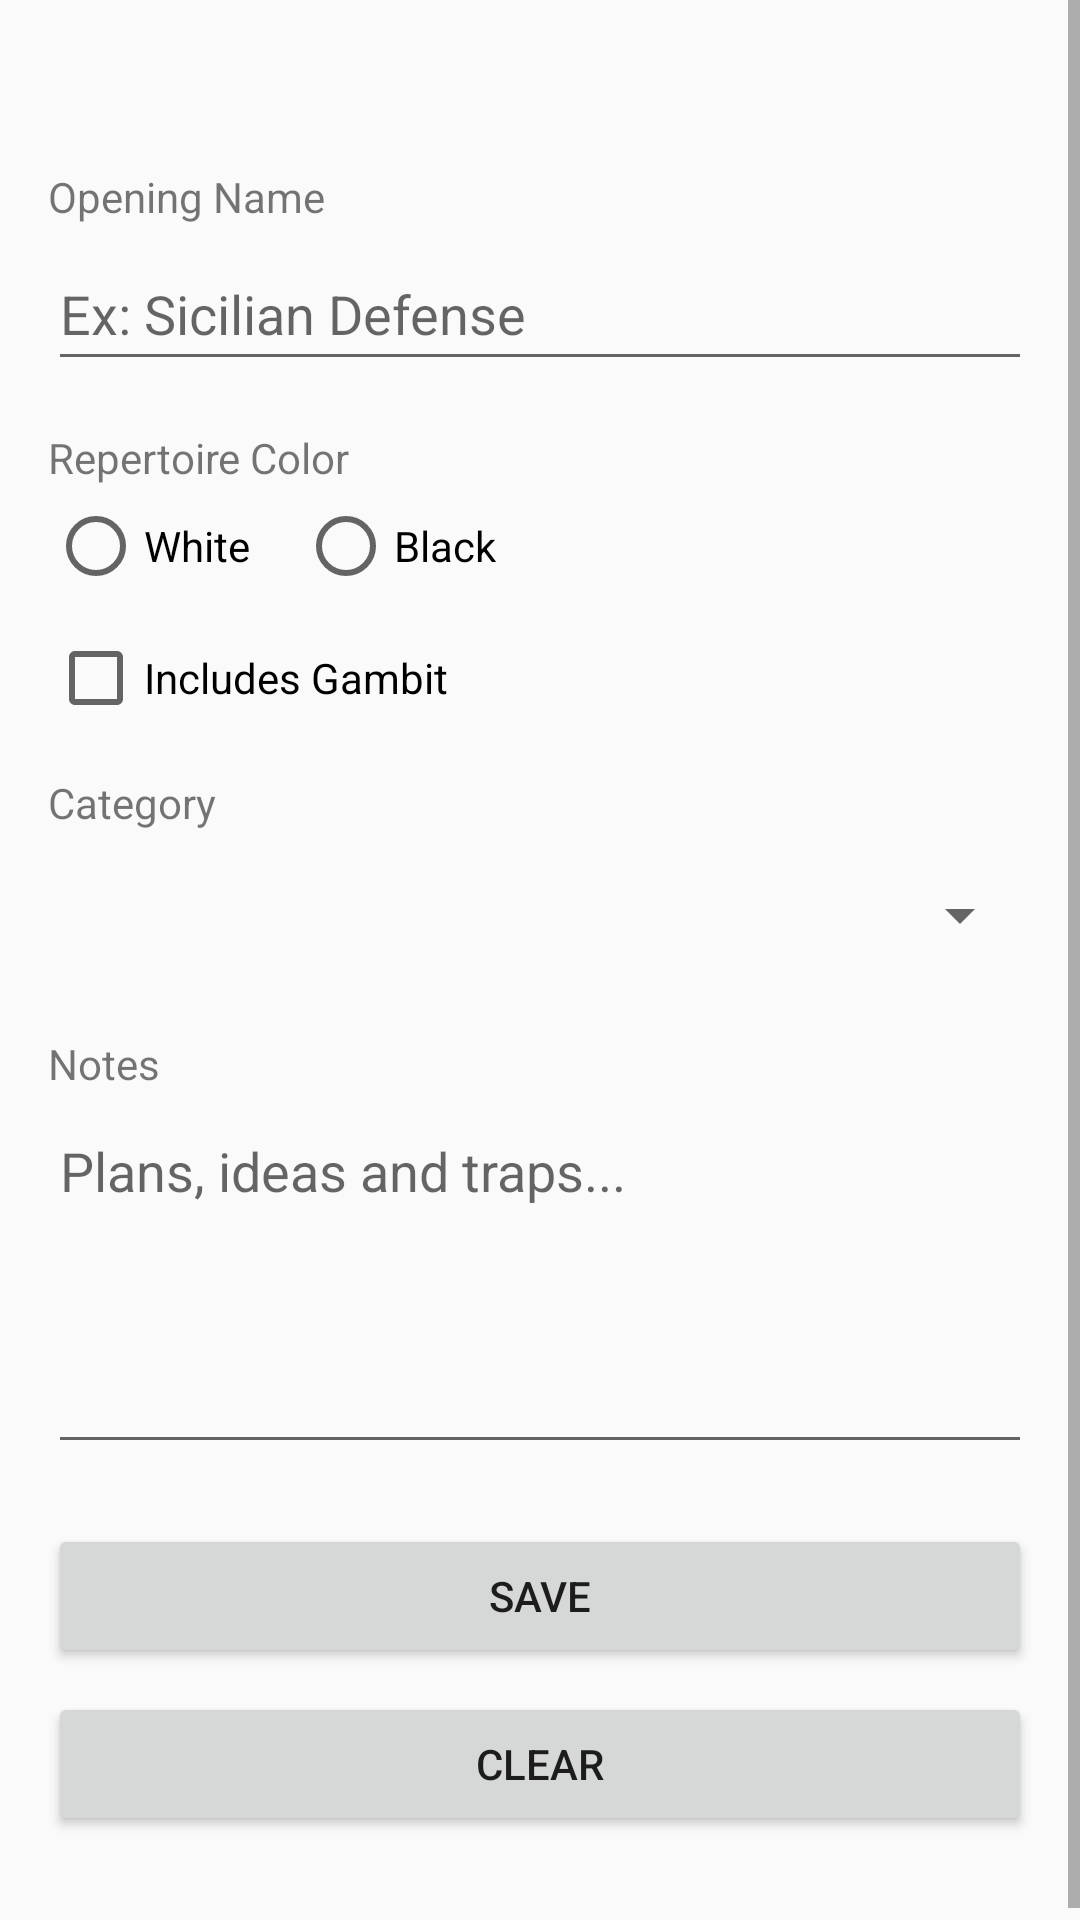

Reconstruct the res/layout file that produces this screen, plus the resources it refers to.
<!-- AndroidManifest.xml: activity theme Theme.AppCompat.Light.DarkActionBar -->
<!-- res/layout/activity_main.xml -->
<?xml version="1.0" encoding="utf-8"?>
<ScrollView xmlns:android="http://schemas.android.com/apk/res/android"
    android:layout_width="match_parent"
    android:layout_height="match_parent"
    android:fillViewport="true">

    <LinearLayout
        android:layout_width="match_parent"
        android:layout_height="wrap_content"
        android:orientation="vertical"
        android:paddingStart="16dp"
        android:paddingEnd="16dp"
        android:paddingBottom="32dp"
        android:paddingTop="?attr/actionBarSize">

        <TextView
            android:layout_width="wrap_content"
            android:layout_height="wrap_content"
            android:layout_marginBottom="4dp"
            android:text="@string/label_nome"
            android:textSize="14sp" />

        <EditText
            android:id="@+id/edtNome"
            android:layout_width="match_parent"
            android:layout_height="wrap_content"
            android:minHeight="48dp"
            android:hint="Ex: Sicilian Defense" />

        <TextView
            android:layout_width="wrap_content"
            android:layout_height="wrap_content"
            android:layout_marginTop="16dp"
            android:layout_marginBottom="4dp"
            android:text="@string/label_cor"
            android:textSize="14sp" />

        <RadioGroup
            android:id="@+id/radioGroupCor"
            android:layout_width="match_parent"
            android:layout_height="wrap_content"
            android:orientation="horizontal">

            <RadioButton
                android:id="@+id/rbBrancas"
                android:layout_width="wrap_content"
                android:layout_height="wrap_content"
                android:text="@string/radio_brancas" />

            <RadioButton
                android:id="@+id/rbPretas"
                android:layout_width="wrap_content"
                android:layout_height="wrap_content"
                android:layout_marginStart="16dp"
                android:text="@string/radio_pretas" />
        </RadioGroup>

        <CheckBox
            android:id="@+id/checkGambito"
            android:layout_width="wrap_content"
            android:layout_height="wrap_content"
            android:layout_marginTop="12dp"
            android:text="@string/label_gambito" />

        <TextView
            android:layout_width="wrap_content"
            android:layout_height="wrap_content"
            android:layout_marginTop="16dp"
            android:layout_marginBottom="4dp"
            android:text="@string/label_categoria"
            android:textSize="14sp" />

        <Spinner
            android:id="@+id/spinnerCategoria"
            android:layout_width="match_parent"
            android:layout_height="wrap_content"
            android:minHeight="48dp" />

        <TextView
            android:layout_width="wrap_content"
            android:layout_height="wrap_content"
            android:layout_marginTop="16dp"
            android:layout_marginBottom="4dp"
            android:text="@string/label_observacoes"
            android:textSize="14sp" />

        <EditText
            android:id="@+id/edtObservacoes"
            android:layout_width="match_parent"
            android:layout_height="wrap_content"
            android:minHeight="120dp"
            android:minLines="3"
            android:gravity="top"
            android:inputType="textMultiLine"
            android:hint="Plans, ideas and traps..." />

        <Button
            android:id="@+id/btnSalvar"
            android:layout_width="match_parent"
            android:layout_height="wrap_content"
            android:layout_marginTop="20dp"
            android:text="@string/btn_salvar" />

        <Button
            android:id="@+id/btnLimpar"
            android:layout_width="match_parent"
            android:layout_height="wrap_content"
            android:layout_marginTop="8dp"
            android:text="@string/btn_limpar" />

    </LinearLayout>
</ScrollView>
<!-- resources referenced by this layout -->
<resources>
  <string name="btn_limpar">Clear</string>
  <string name="btn_salvar">Save</string>
  <string name="label_categoria">Category</string>
  <string name="label_cor">Repertoire Color</string>
  <string name="label_gambito">Includes Gambit</string>
  <string name="label_nome">Opening Name</string>
  <string name="label_observacoes">Notes</string>
  <string name="radio_brancas">White</string>
  <string name="radio_pretas">Black</string>
</resources>
